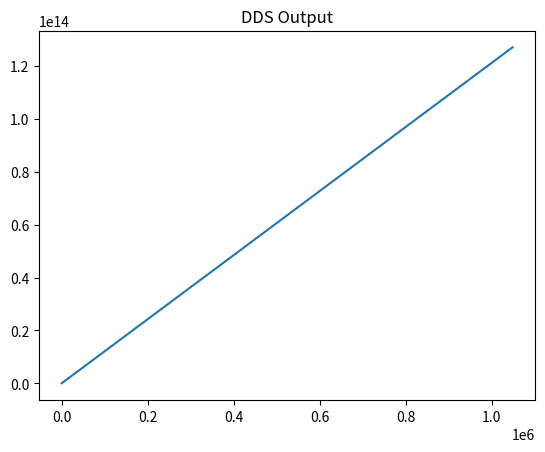
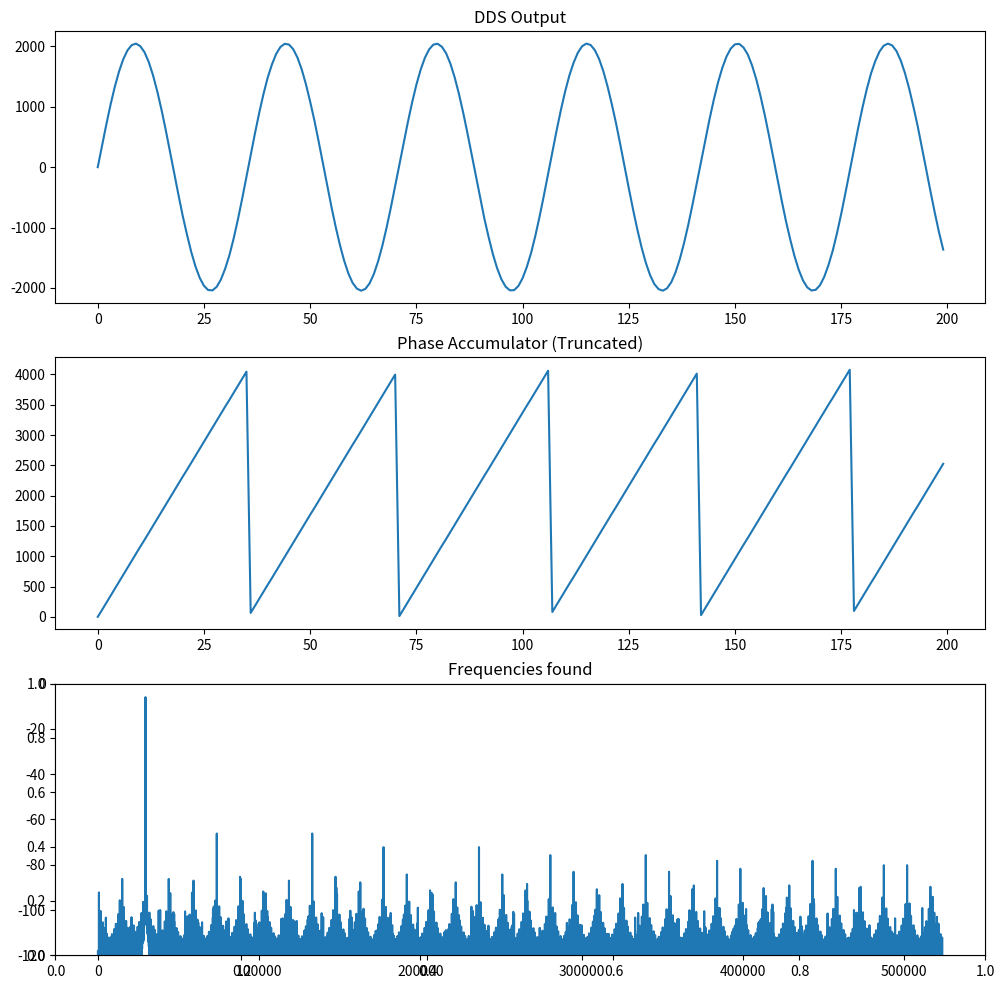

Reproduce these figures in Python, in order.
import pandas as pd
import numpy as np
import scipy as sp
import math
import matplotlib.pyplot as plt

# 1. Define tuning conversions using simulated system parameters
# Returns the frequency tuning word for a desired frequency output 
# Default: 
#    - Sample rate/input clock = 100MHz
#    - Phase Accumulator depth = 32 bits
def freq_to_tuning(freq_out, sample_rate=100000000, acc_depth=32):
    return int((freq_out * (2**acc_depth))/sample_rate)

# Returns the frequency output for a given frequency tuning word
# Default: 
#    - Sample rate/input clock = 100MHz
#    - Phase Accumulator depth = 32 bits
def tuning_to_freq(tuning_word, sample_rate=100000000, acc_depth=32):
    return (tuning_word * sample_rate) / float(2 ** acc_depth)

freq = 2822400
tuning = freq_to_tuning(freq)
freq_actual = tuning_to_freq(tuning)

# error = ((freq_actual - freq)/freq) * 100
# print(f"{freq} Hz signal: {tuning:#010x}")
# print(f"{freq_actual} Hz signal: {tuning:#010x} ({error})")


# 2. Generates a phase accumulator output for a given tuning word
phase = [ 0 ]
while len(phase) < (2**20):
    phase.append(phase[-1] + tuning)

plt.plot(phase)
plt.title("DDS Output")


# 3. Generate a rom table of a sine wave with signed integers 
df_phase = pd.DataFrame(zip(phase, [tuning] * len(phase)), columns=['phase', 'tuning'])
df_phase['phase_trunc'] = np.bitwise_and(df_phase['phase'], 0xFFC00000)
df_phase['phase_trunc'] = np.right_shift(df_phase['phase_trunc'], 20)

def generate_sin_rom(bits, rom_depth):
    # Subtract 1 from bit depth for signed data (msb is sign bit)
    amplitude = 2**(bit_depth-1)
    sin_rom = [int(amplitude * math.sin(a/rom_depth * 2 * math.pi)) for a in range(rom_depth)]
    return(sin_rom)

bit_depth = 12
rom_size = 4096
sin_rom = generate_sin_rom(bit_depth, rom_size)

# 4. Lambda function serves as phase-to-amplitude converter
df_phase['dds_out'] = df_phase['phase_trunc'].apply(lambda x: sin_rom[x])


# 5. Visualize the interrelation of the previously discussed components
data_fft = np.fft.fft(df_phase['dds_out'])
frequencies = np.abs(data_fft)
freq_scale = frequencies * 2 / len(frequencies)
db_freqs = freq_scale / float(2**(bit_depth))
db_freqs = (20 * np.log10(db_freqs))

# Shortening the time domain plot so sine features are visible
plot_len = 200

fig = plt.figure(figsize=(12,12))
plt.subplot(3,1,1)
plt.plot(df_phase['dds_out'][:plot_len])
plt.title("DDS Output")

plt.subplot(3,1,2)
plt.plot(df_phase['phase_trunc'][:plot_len])
plt.title("Phase Accumulator (Truncated)")

plt.subplot(3,1,3)
ax = fig.add_subplot(3,1,3)
ax.set_ylim(-120, 0)
ax.set_yticks([-120, -100, -80, -60, -40, -20, 0])
#ax.set_yscale('symlog')
# fft_ticklabels = ax.get_xticklabels()
# fft_ticklines = ax.get_xticklines()

fft_index = int(len(frequencies)/2) # Half of the FFT output 
plt.plot(db_freqs[:fft_index])
# plt.plot(db_freqs)

plt.title("Frequencies found")
# plt.xlim(0,fft_index)
# plt.show()

len_db_freqs = int(len(db_freqs)/2)
largest_peaks = sorted(db_freqs[:len_db_freqs])[-10:]
print(largest_peaks)
sfdr = largest_peaks[-1] - largest_peaks[-2]
print()
print(f"the SFDR of this signal is {sfdr} dBc")
